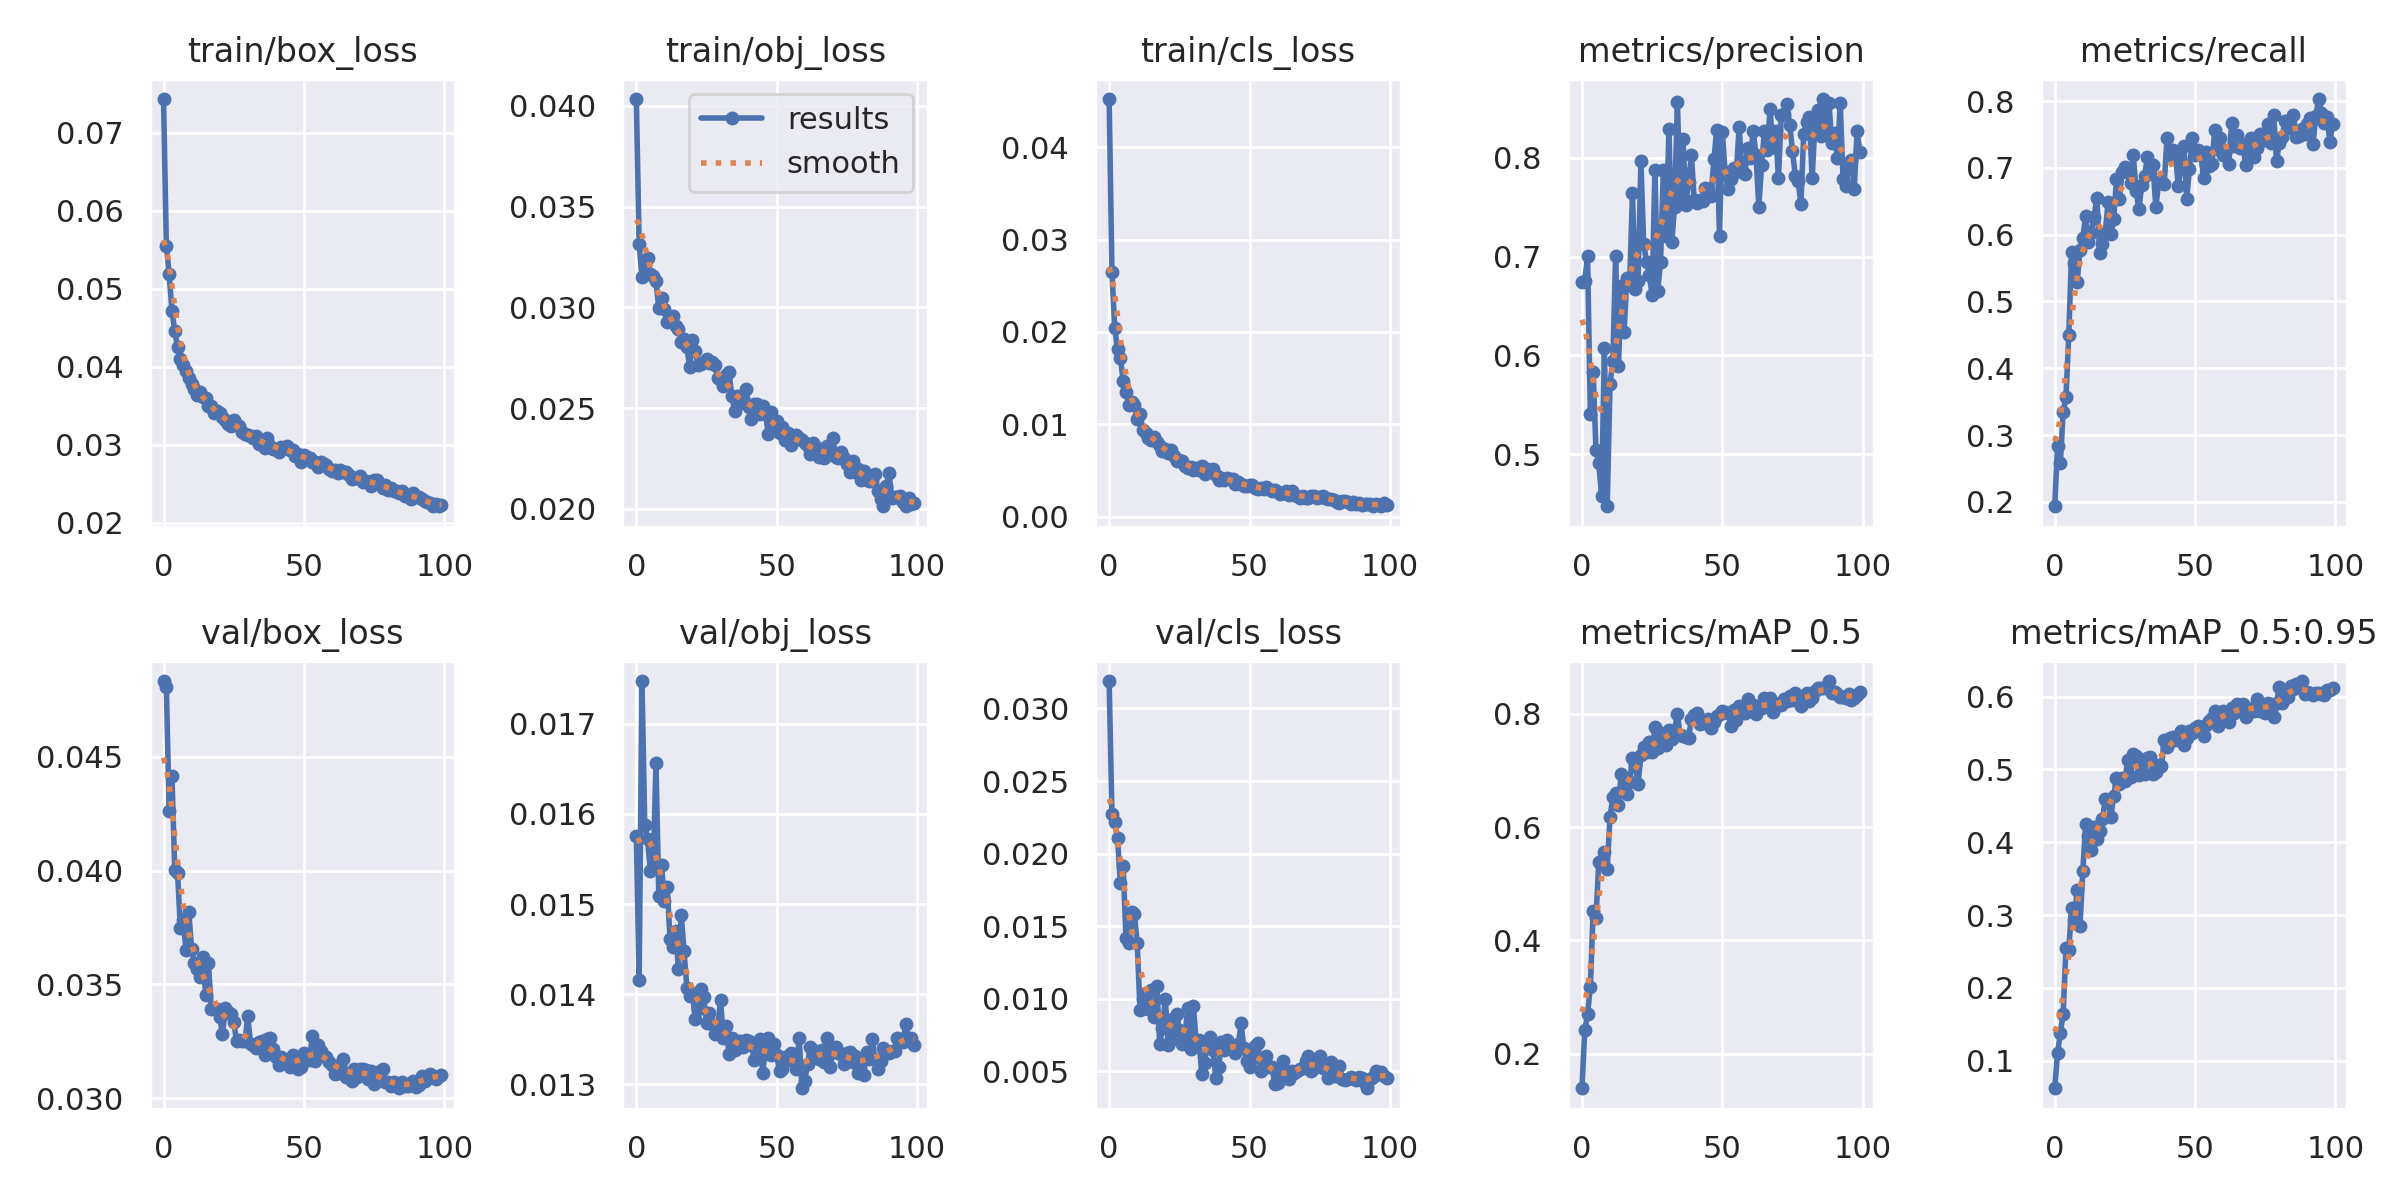

Values plotted in this chart, from the file beside it:
epoch, train/box_loss, train/obj_loss, train/cls_loss, metrics/precision, metrics/recall, metrics/mAP_0.5, metrics/mAP_0.5:0.95, val/box_loss, val/obj_loss, val/cls_loss, x/lr0, x/lr1, x/lr2
0, 0.07432, 0.04034, 0.04523, 0.6743, 0.1934, 0.1387, 0.06198, 0.04832, 0.01576, 0.03189, 0.07011, 0.003321, 0.003321
1, 0.05555, 0.03315, 0.02647, 0.6752, 0.2834, 0.241, 0.11, 0.04808, 0.01416, 0.02272, 0.04005, 0.006588, 0.006588
2, 0.05186, 0.03152, 0.0204, 0.7003, 0.2577, 0.27, 0.138, 0.04261, 0.01748, 0.02219, 0.009916, 0.00979, 0.00979
3, 0.04721, 0.0322, 0.01811, 0.5407, 0.3342, 0.3175, 0.1645, 0.04414, 0.01588, 0.02107, 0.009703, 0.009703, 0.009703
4, 0.04453, 0.03244, 0.0172, 0.5828, 0.3569, 0.4526, 0.2542, 0.04004, 0.01572, 0.01797, 0.009703, 0.009703, 0.009703
5, 0.04259, 0.03164, 0.01474, 0.5042, 0.4501, 0.4391, 0.252, 0.03991, 0.01536, 0.01912, 0.009604, 0.009604, 0.009604
6, 0.04102, 0.03157, 0.0135, 0.4912, 0.5742, 0.5387, 0.31, 0.03746, 0.0154, 0.0142, 0.009505, 0.009505, 0.009505
7, 0.04027, 0.0313, 0.01213, 0.4581, 0.557, 0.5356, 0.2934, 0.03784, 0.01656, 0.01387, 0.009406, 0.009406, 0.009406
8, 0.03953, 0.02996, 0.01237, 0.6079, 0.5293, 0.5554, 0.3342, 0.0365, 0.01509, 0.01596, 0.009307, 0.009307, 0.009307
9, 0.03857, 0.03045, 0.01206, 0.4475, 0.5776, 0.526, 0.2853, 0.03817, 0.01543, 0.01582, 0.009208, 0.009208, 0.009208
10, 0.03778, 0.02994, 0.0106, 0.5711, 0.5951, 0.6176, 0.3605, 0.03657, 0.01503, 0.01383, 0.009109, 0.009109, 0.009109
11, 0.03715, 0.02925, 0.01108, 0.5944, 0.628, 0.6539, 0.4254, 0.03592, 0.01518, 0.009244, 0.00901, 0.00901, 0.00901
12, 0.03638, 0.02946, 0.009365, 0.7009, 0.5886, 0.6595, 0.4084, 0.03566, 0.01461, 0.009973, 0.008911, 0.008911, 0.008911
13, 0.03683, 0.02958, 0.00909, 0.5889, 0.6032, 0.6385, 0.3897, 0.03533, 0.01452, 0.0104, 0.008812, 0.008812, 0.008812
14, 0.03613, 0.02907, 0.008551, 0.6703, 0.6263, 0.6934, 0.4209, 0.03621, 0.0147, 0.009307, 0.008713, 0.008713, 0.008713
15, 0.03598, 0.02892, 0.008304, 0.6234, 0.655, 0.6645, 0.405, 0.03452, 0.01428, 0.01058, 0.008614, 0.008614, 0.008614
16, 0.03494, 0.02829, 0.008592, 0.6784, 0.573, 0.6579, 0.416, 0.03595, 0.01488, 0.008731, 0.008515, 0.008515, 0.008515
17, 0.03499, 0.02841, 0.008106, 0.6733, 0.5865, 0.679, 0.4316, 0.03393, 0.01448, 0.01091, 0.008416, 0.008416, 0.008416
18, 0.03403, 0.02802, 0.007619, 0.7638, 0.6021, 0.7221, 0.4596, 0.03396, 0.01407, 0.006917, 0.008317, 0.008317, 0.008317
19, 0.03429, 0.02703, 0.007107, 0.667, 0.6493, 0.7094, 0.4569, 0.03393, 0.01398, 0.008026, 0.008218, 0.008218, 0.008218
20, 0.03404, 0.02837, 0.007367, 0.6757, 0.6008, 0.6766, 0.4351, 0.03359, 0.014, 0.01002, 0.008119, 0.008119, 0.008119
21, 0.03362, 0.02782, 0.006916, 0.7962, 0.6236, 0.7278, 0.4635, 0.03281, 0.01373, 0.006798, 0.00802, 0.00802, 0.00802
22, 0.03315, 0.02716, 0.007227, 0.7124, 0.6826, 0.7412, 0.4884, 0.03399, 0.01383, 0.007178, 0.007921, 0.007921, 0.007921
23, 0.03272, 0.02721, 0.006576, 0.695, 0.6528, 0.7321, 0.4795, 0.03378, 0.01406, 0.008705, 0.007822, 0.007822, 0.007822
24, 0.03241, 0.0273, 0.006071, 0.6813, 0.6941, 0.7498, 0.4888, 0.03372, 0.01397, 0.008968, 0.007723, 0.007723, 0.007723
25, 0.03321, 0.02742, 0.006155, 0.6611, 0.7013, 0.7323, 0.4845, 0.03337, 0.01368, 0.007857, 0.007624, 0.007624, 0.007624
26, 0.03256, 0.02725, 0.006049, 0.7875, 0.6941, 0.7759, 0.513, 0.0325, 0.01379, 0.006877, 0.007525, 0.007525, 0.007525
27, 0.03244, 0.02731, 0.005523, 0.6656, 0.6775, 0.739, 0.4902, 0.03254, 0.01367, 0.007384, 0.007426, 0.007426, 0.007426
28, 0.03168, 0.02711, 0.005256, 0.6945, 0.7185, 0.7665, 0.5212, 0.03253, 0.01356, 0.009373, 0.007327, 0.007327, 0.007327
29, 0.03135, 0.0265, 0.005405, 0.7876, 0.665, 0.7552, 0.5183, 0.03252, 0.01362, 0.006566, 0.007228, 0.007228, 0.007228
30, 0.0313, 0.02641, 0.005004, 0.7212, 0.6384, 0.7442, 0.4921, 0.03359, 0.01394, 0.009526, 0.007129, 0.007129, 0.007129
31, 0.03116, 0.02611, 0.005244, 0.8294, 0.6751, 0.7718, 0.513, 0.0324, 0.01351, 0.007056, 0.00703, 0.00703, 0.00703
32, 0.03088, 0.02662, 0.005046, 0.7147, 0.6874, 0.756, 0.4934, 0.03235, 0.01364, 0.007196, 0.006931, 0.006931, 0.006931
33, 0.03111, 0.02678, 0.005487, 0.7503, 0.7169, 0.7707, 0.5158, 0.03223, 0.01333, 0.004803, 0.006832, 0.006832, 0.006832
34, 0.03015, 0.0256, 0.004624, 0.8565, 0.6928, 0.7993, 0.5174, 0.03247, 0.01352, 0.005599, 0.006733, 0.006733, 0.006733
35, 0.03066, 0.02487, 0.005123, 0.7573, 0.7046, 0.763, 0.4941, 0.0325, 0.01338, 0.00709, 0.006634, 0.006634, 0.006634
36, 0.02957, 0.02558, 0.005047, 0.8185, 0.6411, 0.7601, 0.4965, 0.0319, 0.0134, 0.007391, 0.006535, 0.006535, 0.006535
37, 0.0309, 0.02524, 0.005112, 0.7521, 0.6768, 0.7589, 0.5058, 0.03261, 0.01348, 0.006473, 0.006436, 0.006436, 0.006436
38, 0.02992, 0.02544, 0.004461, 0.7757, 0.6801, 0.758, 0.5046, 0.03266, 0.01342, 0.004553, 0.006337, 0.006337, 0.006337
39, 0.02949, 0.02594, 0.00396, 0.8031, 0.6758, 0.7914, 0.5407, 0.03219, 0.01349, 0.005312, 0.006238, 0.006238, 0.006238
40, 0.02944, 0.02507, 0.004146, 0.7568, 0.7453, 0.7986, 0.5302, 0.03181, 0.01348, 0.007051, 0.006139, 0.006139, 0.006139
41, 0.02904, 0.02444, 0.003986, 0.7543, 0.7188, 0.8018, 0.5431, 0.03147, 0.01344, 0.006505, 0.00604, 0.00604, 0.00604
42, 0.02967, 0.02518, 0.004172, 0.7572, 0.7266, 0.7816, 0.5443, 0.03183, 0.01327, 0.007151, 0.005941, 0.005941, 0.005941
43, 0.02958, 0.02518, 0.004091, 0.7566, 0.7209, 0.7862, 0.541, 0.03158, 0.01343, 0.006811, 0.005842, 0.005842, 0.005842
44, 0.02983, 0.02473, 0.004128, 0.7696, 0.6727, 0.7846, 0.5421, 0.03154, 0.0135, 0.006622, 0.005743, 0.005743, 0.005743
45, 0.02931, 0.02513, 0.003534, 0.7685, 0.7033, 0.7912, 0.5531, 0.03137, 0.01313, 0.006295, 0.005644, 0.005644, 0.005644
46, 0.02932, 0.02473, 0.003737, 0.7608, 0.7331, 0.7757, 0.5335, 0.0319, 0.01339, 0.006871, 0.005545, 0.005545, 0.005545
47, 0.02852, 0.02373, 0.003573, 0.7983, 0.6531, 0.7863, 0.5438, 0.03173, 0.01351, 0.008307, 0.005446, 0.005446, 0.005446
48, 0.02888, 0.0248, 0.003263, 0.8275, 0.6989, 0.7968, 0.5534, 0.0313, 0.01333, 0.006594, 0.005347, 0.005347, 0.005347
49, 0.0278, 0.02407, 0.003354, 0.7211, 0.7441, 0.799, 0.5504, 0.03136, 0.01345, 0.0057, 0.005248, 0.005248, 0.005248
50, 0.02876, 0.02437, 0.003387, 0.8258, 0.719, 0.8051, 0.5568, 0.03197, 0.01332, 0.005284, 0.005149, 0.005149, 0.005149
51, 0.02848, 0.02378, 0.003376, 0.7856, 0.7272, 0.8036, 0.5591, 0.03177, 0.01315, 0.005905, 0.00505, 0.00505, 0.00505
52, 0.02829, 0.02404, 0.00315, 0.7678, 0.7214, 0.802, 0.554, 0.0317, 0.01317, 0.006768, 0.004951, 0.004951, 0.004951
53, 0.02785, 0.0234, 0.002975, 0.7789, 0.6847, 0.7786, 0.5453, 0.03274, 0.01331, 0.00693, 0.004852, 0.004852, 0.004852
54, 0.02777, 0.02374, 0.003124, 0.7899, 0.7235, 0.8075, 0.5613, 0.03162, 0.01327, 0.005036, 0.004753, 0.004753, 0.004753
55, 0.02717, 0.02319, 0.002967, 0.7852, 0.7022, 0.7896, 0.5662, 0.03234, 0.01334, 0.005573, 0.004654, 0.004654, 0.004654
56, 0.02784, 0.02341, 0.00321, 0.8309, 0.7063, 0.8137, 0.5706, 0.03206, 0.01332, 0.006076, 0.004555, 0.004555, 0.004555
57, 0.02756, 0.02368, 0.003024, 0.7862, 0.7569, 0.8085, 0.5802, 0.03186, 0.01317, 0.005324, 0.004456, 0.004456, 0.004456
58, 0.02741, 0.0235, 0.002778, 0.7833, 0.7289, 0.8019, 0.5597, 0.03181, 0.01351, 0.005338, 0.004357, 0.004357, 0.004357
59, 0.02687, 0.02344, 0.002832, 0.8101, 0.744, 0.827, 0.5684, 0.03161, 0.01296, 0.004107, 0.004258, 0.004258, 0.004258
... 40 more rows
